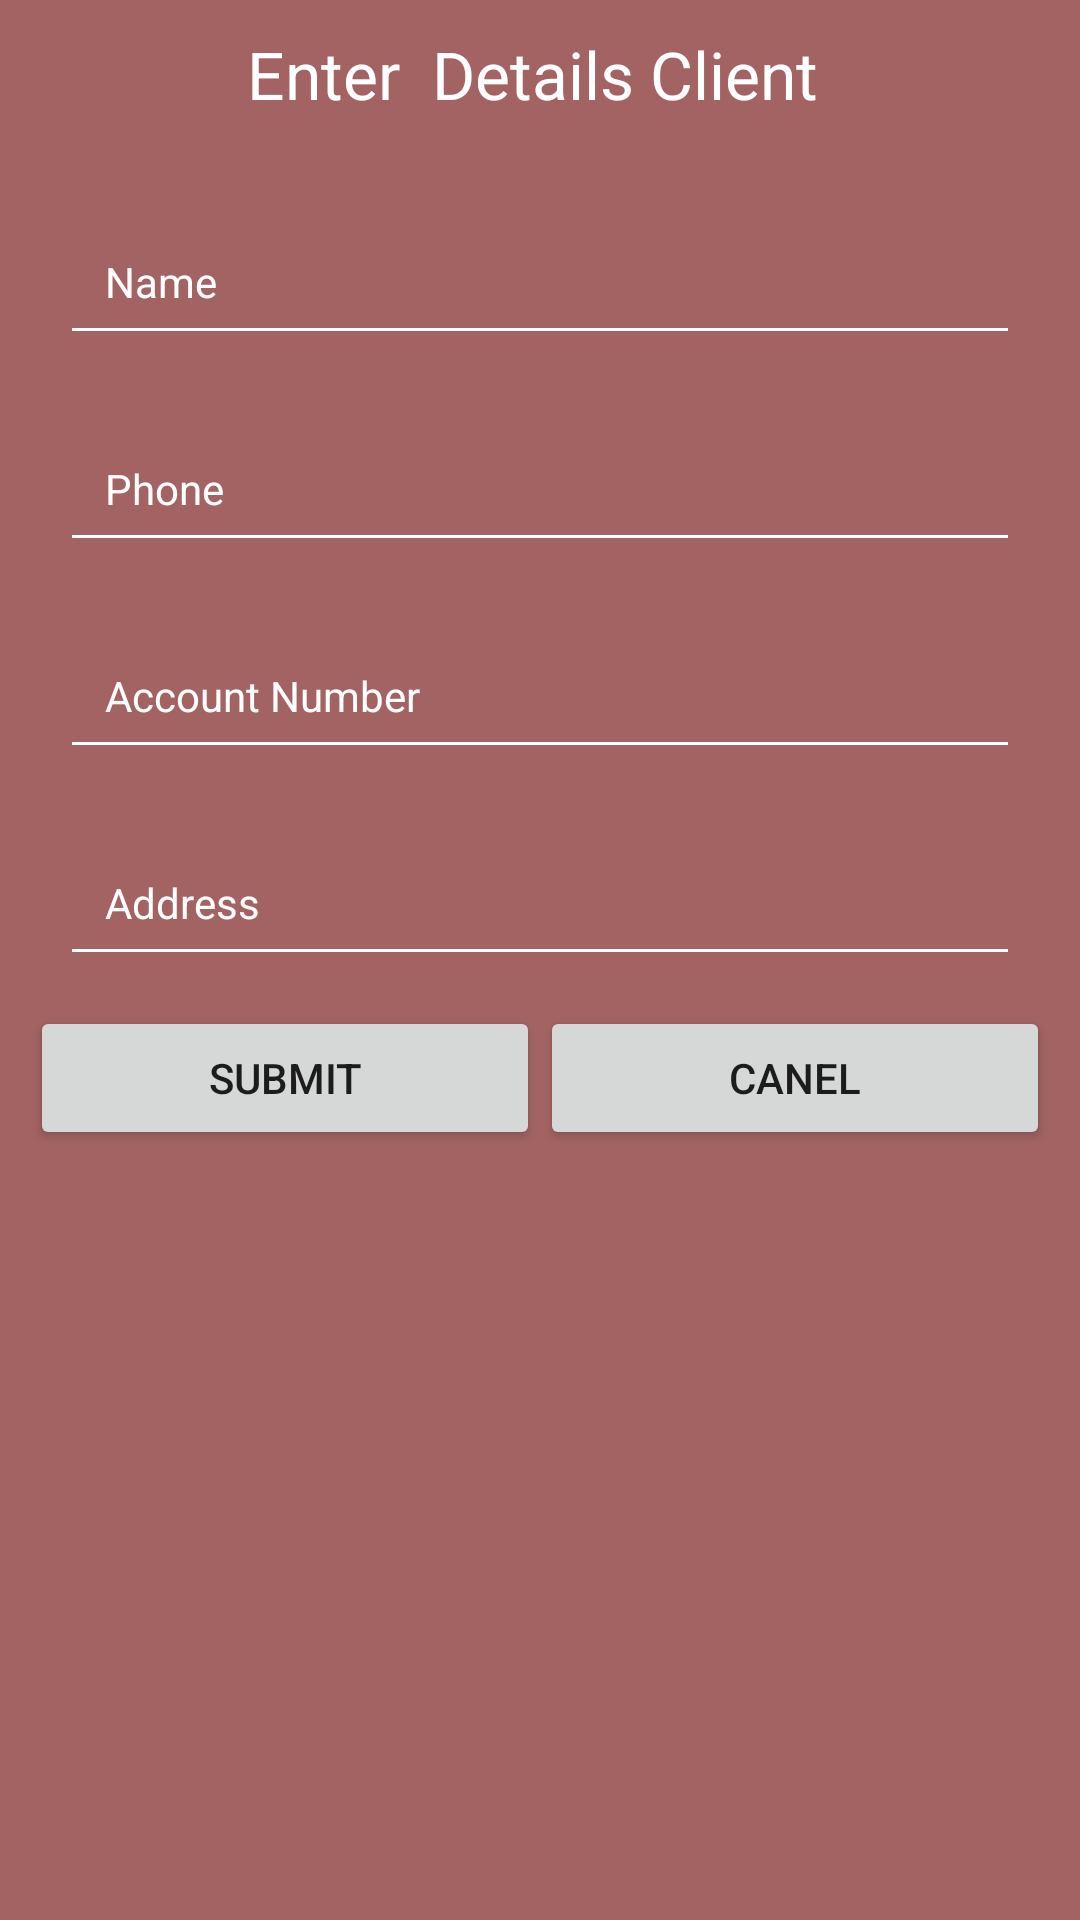

This screen was rendered from an Android layout file. Write that file and the resources it references.
<!-- AndroidManifest.xml: application theme AppTheme -->
<!-- res/layout/prompts.xml -->
<?xml version="1.0" encoding="utf-8"?>
<LinearLayout xmlns:android="http://schemas.android.com/apk/res/android"
    android:id="@+id/layout_root"
    android:layout_width="fill_parent"
    android:layout_height="fill_parent"
    android:background="#A36363"
    android:orientation="vertical"
    android:paddingTop="20dp"
    android:paddingBottom="20dp"
    android:padding="10dp" >

    <TextView
        android:id="@+id/textView1"
        android:layout_width="match_parent"
        android:layout_height="wrap_content"
        android:gravity="center"
        android:textColor="#fff"
        android:paddingBottom="20dp"
        android:text="Enter  Details Client "
        android:textAppearance="?android:attr/textAppearanceLarge" />

    <EditText

        android:layout_width="match_parent"
        android:layout_height="wrap_content"
        android:layout_margin="10dp"
        android:padding="15dp"
        android:textSize="14sp"
        android:id="@+id/name"
        android:drawablePadding="10dp"
        android:singleLine="true"

        android:inputType="text"
        android:backgroundTint="@color/white"
        android:hint="Name"
        android:textCursorDrawable="@null"
        android:textColor="#ffff"
        android:textColorHint="#ffff"
        android:textColorHighlight="#ffff"/>

    <EditText
        android:id="@+id/phone"
        android:layout_width="match_parent"
        android:layout_height="wrap_content"
        android:layout_margin="10dp"
        android:padding="15dp"
        android:textSize="14sp"

        android:drawablePadding="10dp"
        android:singleLine="true"

        android:inputType="number"
        android:backgroundTint="@color/white"
        android:hint="Phone"
        android:textCursorDrawable="@null"
        android:textColor="#ffff"
        android:textColorHint="#ffff"
        android:textColorHighlight="#ffff"/>

    <EditText
        android:id="@+id/accno"
        android:layout_width="match_parent"
        android:layout_height="wrap_content"
        android:layout_margin="10dp"
        android:padding="15dp"
        android:textSize="14sp"

        android:drawablePadding="10dp"
        android:singleLine="true"

        android:inputType="text"
        android:backgroundTint="@color/white"
        android:hint="Account Number"
        android:textCursorDrawable="@null"
        android:textColor="#ffff"
        android:textColorHint="#ffff"
        android:textColorHighlight="#ffff"/>
    <EditText
              android:id="@+id/Address"
               android:layout_width="match_parent"
                  android:layout_height="wrap_content"
        android:layout_margin="10dp"
        android:padding="15dp"
        android:textSize="14sp"
        android:drawablePadding="10dp"
        android:singleLine="true"
        android:inputType="text"
        android:backgroundTint="@color/white"
        android:hint="Address"
        android:textCursorDrawable="@null"
        android:textColor="#ffff"
        android:textColorHint="#ffff"
        android:textColorHighlight="#ffff"/>



    <LinearLayout
        android:layout_width="match_parent"

        android:layout_height="wrap_content">
        <Button
            android:layout_width="0dp"
            android:layout_weight="1"
            android:text="Submit"
            android:id="@+id/submit"
            android:layout_height="wrap_content" />
        <Button
            android:layout_width="0dp"
            android:layout_weight="1"
            android:text="canel"
            android:id="@+id/cencel"
            android:layout_height="wrap_content" />

    </LinearLayout>




</LinearLayout>
<!-- resources referenced by this layout -->
<resources>
  <color name="white">#ffff</color>
  <style name="AppTheme" parent="Theme.AppCompat.Light.DarkActionBar">
          
          <item name="colorPrimary">@color/colorPrimary</item>
          <item name="colorPrimaryDark">@color/colorPrimaryDark</item>
          <item name="colorAccent">@color/colorAccent</item>
      </style>
  <color name="colorPrimary">#e3181e</color>
  <color name="colorPrimaryDark">#e3181e</color>
  <color name="colorAccent">#e3181e</color>
</resources>
